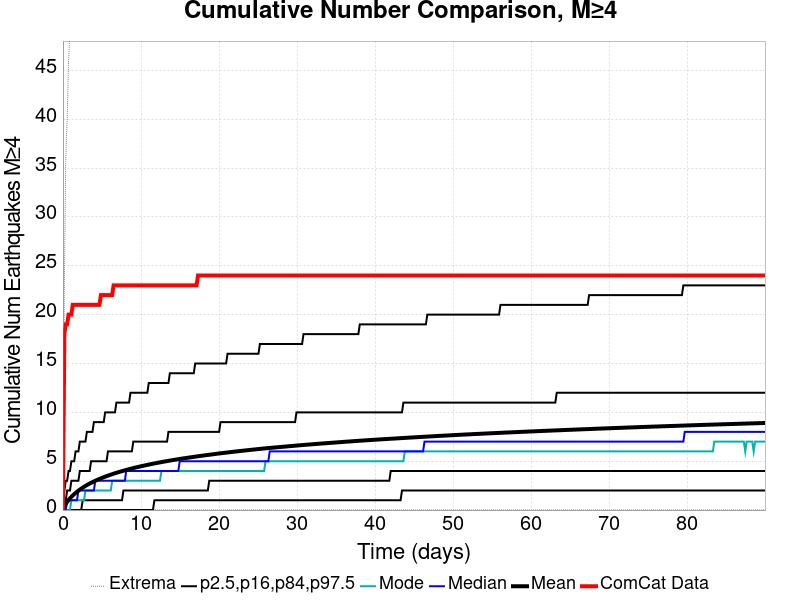

Data behind this chart, as committed beside it:
Time (days), ComCat Data, Simulation Mean, Simulation Median, Simulation Mode, Simulation Minimum, Simulation Maximum, 2.5 %-ile, 16 %-ile, 84 %-ile, 97.5 %-ile
0.0, 0.0, 0.0, 0.0, 0.0, 0.0, 0.0, 0.0, 0.0, 0.0, 0.0
0.1803, 18.0, 0.3915, 0.0, 0.0, 0.0, 23.0, 0.0, 0.0, 1.0, 2.0
0.3605, 19.0, 0.6333, 0.0, 0.0, 0.0, 36.0, 0.0, 0.0, 1.0, 3.0
0.5408, 19.0, 0.8407, 1.0, 0.0, 0.0, 40.0, 0.0, 0.0, 2.0, 3.0
0.7211, 20.0, 1.029, 1.0, 0.0, 0.0, 46.0, 0.0, 0.0, 2.0, 4.0
0.9014, 20.0, 1.198, 1.0, 0.0, 0.0, 49.0, 0.0, 0.0, 2.0, 4.0
1.082, 20.0, 1.353, 1.0, 1.0, 0.0, 50.0, 0.0, 0.0, 3.0, 5.0
1.262, 21.0, 1.495, 1.0, 1.0, 0.0, 53.0, 0.0, 0.0, 3.0, 5.0
1.442, 21.0, 1.628, 1.0, 1.0, 0.0, 55.0, 0.0, 0.0, 3.0, 5.0
1.622, 21.0, 1.752, 1.0, 1.0, 0.0, 55.0, 0.0, 0.0, 3.0, 6.0
1.803, 21.0, 1.871, 1.0, 1.0, 0.0, 56.0, 0.0, 0.0, 3.0, 6.0
1.983, 21.0, 1.983, 2.0, 1.0, 0.0, 56.0, 0.0, 0.0, 3.0, 6.0
2.163, 21.0, 2.089, 2.0, 1.0, 0.0, 56.0, 0.0, 0.0, 4.0, 7.0
2.344, 21.0, 2.192, 2.0, 1.0, 0.0, 56.0, 0.0, 0.0, 4.0, 7.0
2.524, 21.0, 2.288, 2.0, 1.0, 0.0, 57.0, 0.0, 1.0, 4.0, 7.0
2.704, 21.0, 2.382, 2.0, 1.0, 0.0, 67.0, 0.0, 1.0, 4.0, 7.0
2.884, 21.0, 2.468, 2.0, 2.0, 0.0, 67.0, 0.0, 1.0, 4.0, 7.0
3.065, 21.0, 2.553, 2.0, 2.0, 0.0, 70.0, 0.0, 1.0, 4.0, 8.0
3.245, 21.0, 2.635, 2.0, 2.0, 0.0, 71.0, 0.0, 1.0, 4.0, 8.0
3.425, 21.0, 2.713, 2.0, 2.0, 0.0, 74.0, 0.0, 1.0, 4.0, 8.0
3.605, 21.0, 2.787, 2.0, 2.0, 0.0, 74.0, 0.0, 1.0, 5.0, 8.0
3.786, 21.0, 2.858, 2.0, 2.0, 0.0, 75.0, 0.0, 1.0, 5.0, 8.0
3.966, 21.0, 2.928, 2.0, 2.0, 0.0, 76.0, 0.0, 1.0, 5.0, 9.0
4.146, 21.0, 2.996, 3.0, 2.0, 0.0, 76.0, 0.0, 1.0, 5.0, 9.0
4.327, 21.0, 3.061, 3.0, 2.0, 0.0, 77.0, 0.0, 1.0, 5.0, 9.0
4.507, 21.0, 3.125, 3.0, 2.0, 0.0, 79.0, 0.0, 1.0, 5.0, 9.0
4.687, 21.0, 3.186, 3.0, 2.0, 0.0, 81.0, 0.0, 1.0, 5.0, 9.0
4.867, 22.0, 3.247, 3.0, 2.0, 0.0, 82.0, 0.0, 1.0, 5.0, 9.0
5.048, 22.0, 3.305, 3.0, 2.0, 0.0, 82.0, 0.0, 1.0, 5.0, 9.0
5.228, 22.0, 3.362, 3.0, 2.0, 0.0, 83.0, 0.0, 1.0, 5.0, 9.0
5.408, 22.0, 3.417, 3.0, 2.0, 0.0, 83.0, 0.0, 1.0, 5.0, 10.0
5.588, 22.0, 3.471, 3.0, 2.0, 0.0, 83.0, 0.0, 1.0, 5.0, 10.0
5.769, 22.0, 3.523, 3.0, 2.0, 0.0, 83.0, 0.0, 1.0, 6.0, 10.0
5.949, 22.0, 3.574, 3.0, 2.0, 0.0, 83.0, 0.0, 1.0, 6.0, 10.0
6.129, 22.0, 3.625, 3.0, 2.0, 0.0, 83.0, 0.0, 1.0, 6.0, 10.0
6.31, 22.0, 3.672, 3.0, 3.0, 0.0, 85.0, 0.0, 1.0, 6.0, 10.0
6.49, 23.0, 3.72, 3.0, 3.0, 0.0, 85.0, 0.0, 1.0, 6.0, 10.0
6.67, 23.0, 3.766, 3.0, 3.0, 0.0, 85.0, 0.0, 1.0, 6.0, 10.0
6.85, 23.0, 3.811, 3.0, 3.0, 0.0, 85.0, 0.0, 1.0, 6.0, 11.0
7.031, 23.0, 3.856, 3.0, 3.0, 0.0, 85.0, 0.0, 1.0, 6.0, 11.0
7.211, 23.0, 3.9, 3.0, 3.0, 0.0, 85.0, 0.0, 1.0, 6.0, 11.0
7.391, 23.0, 3.943, 3.0, 3.0, 0.0, 85.0, 0.0, 1.0, 6.0, 11.0
7.571, 23.0, 3.986, 3.0, 3.0, 0.0, 85.0, 0.0, 1.0, 6.0, 11.0
7.752, 23.0, 4.026, 3.0, 3.0, 0.0, 86.0, 0.0, 2.0, 6.0, 11.0
7.932, 23.0, 4.066, 3.0, 3.0, 0.0, 86.0, 0.0, 2.0, 6.0, 11.0
8.112, 23.0, 4.107, 4.0, 3.0, 0.0, 86.0, 0.0, 2.0, 6.0, 11.0
8.292, 23.0, 4.146, 4.0, 3.0, 0.0, 86.0, 0.0, 2.0, 6.0, 11.0
8.473, 23.0, 4.184, 4.0, 3.0, 0.0, 86.0, 0.0, 2.0, 6.0, 11.0
8.653, 23.0, 4.221, 4.0, 3.0, 0.0, 86.0, 0.0, 2.0, 6.0, 12.0
8.833, 23.0, 4.258, 4.0, 3.0, 0.0, 87.0, 0.0, 2.0, 6.0, 12.0
9.014, 23.0, 4.294, 4.0, 3.0, 0.0, 89.0, 0.0, 2.0, 7.0, 12.0
9.194, 23.0, 4.329, 4.0, 3.0, 0.0, 89.0, 0.0, 2.0, 7.0, 12.0
9.374, 23.0, 4.364, 4.0, 3.0, 0.0, 89.0, 0.0, 2.0, 7.0, 12.0
9.554, 23.0, 4.398, 4.0, 3.0, 0.0, 106.0, 0.0, 2.0, 7.0, 12.0
9.735, 23.0, 4.431, 4.0, 3.0, 0.0, 109.0, 0.0, 2.0, 7.0, 12.0
9.915, 23.0, 4.465, 4.0, 3.0, 0.0, 112.0, 0.0, 2.0, 7.0, 12.0
10.1, 23.0, 4.497, 4.0, 3.0, 0.0, 114.0, 0.0, 2.0, 7.0, 12.0
10.28, 23.0, 4.529, 4.0, 3.0, 0.0, 118.0, 0.0, 2.0, 7.0, 12.0
10.46, 23.0, 4.56, 4.0, 3.0, 0.0, 121.0, 0.0, 2.0, 7.0, 12.0
10.64, 23.0, 4.591, 4.0, 3.0, 0.0, 121.0, 0.0, 2.0, 7.0, 12.0
... 440 more rows
